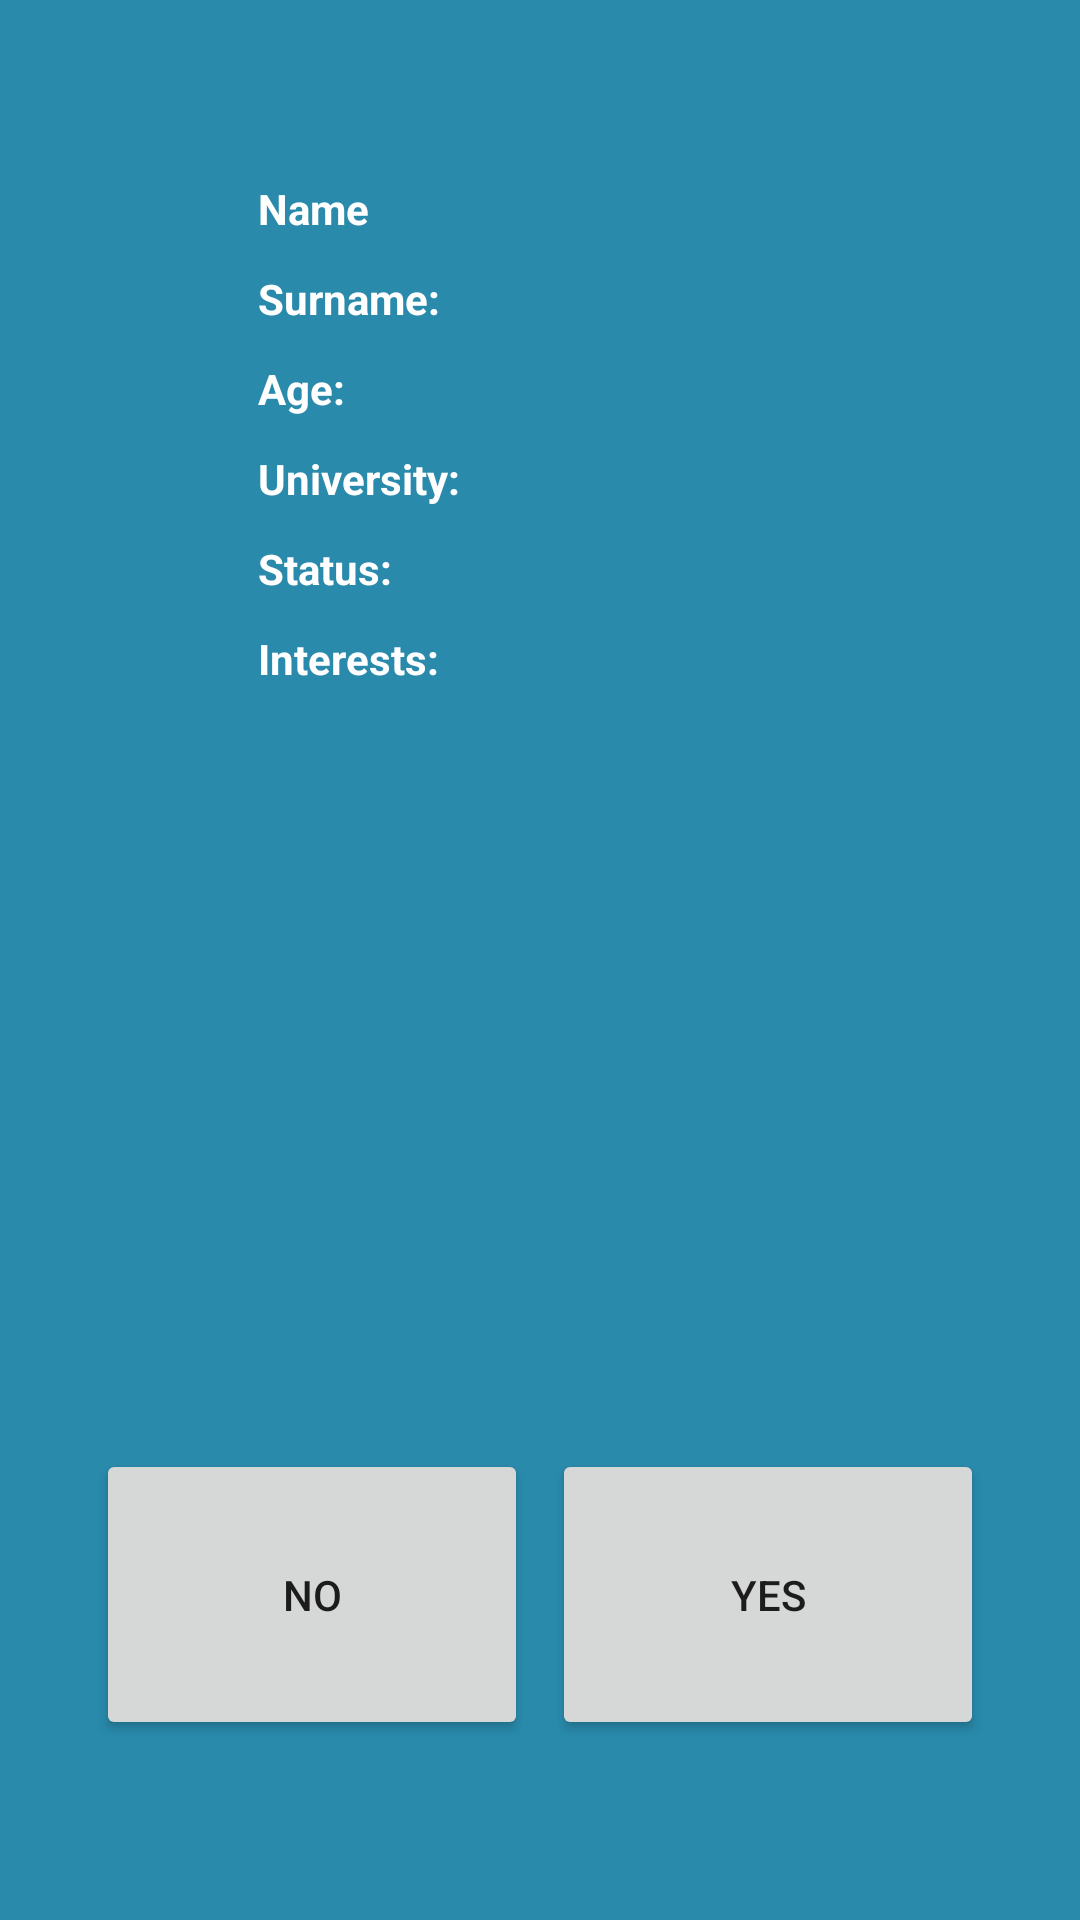

The Android layout XML behind this screen, and the referenced resources:
<!-- AndroidManifest.xml: application theme Theme.Lekarzer_v_0_0_1 -->
<!-- res/layout/fragment_home.xml -->
<?xml version="1.0" encoding="utf-8"?>
<androidx.constraintlayout.widget.ConstraintLayout xmlns:android="http://schemas.android.com/apk/res/android"
    xmlns:app="http://schemas.android.com/apk/res-auto"
    xmlns:tools="http://schemas.android.com/tools"
    android:layout_width="match_parent"
    android:layout_height="match_parent"
    android:background="@drawable/tlo_doktera"
    tools:context=".MainActivity">


    <Button
        android:id="@+id/buttonNO"
        android:layout_width="144dp"
        android:layout_height="97dp"
        android:layout_marginStart="32dp"
        android:layout_marginBottom="60dp"
        android:text="NO"
        app:layout_constraintBottom_toBottomOf="parent"
        app:layout_constraintStart_toStartOf="parent" />

    <Button
        android:id="@+id/buttonYES"
        android:layout_width="144dp"
        android:layout_height="97dp"
        android:layout_marginEnd="32dp"
        android:layout_marginBottom="60dp"
        android:text="Yes"
        app:layout_constraintBottom_toBottomOf="parent"
        app:layout_constraintEnd_toEndOf="parent" />

    <LinearLayout
        android:id="@+id/linearLayout"
        android:layout_width="198dp"
        android:layout_height="237dp"
        android:layout_marginTop="56dp"
        android:layout_marginEnd="4dp"
        android:background="@drawable/tlo_doktera"
        android:orientation="vertical"
        app:layout_constraintEnd_toEndOf="parent"
        app:layout_constraintTop_toTopOf="parent">

        <TextView
            android:id="@+id/textViewName"
            android:layout_width="match_parent"
            android:layout_height="30dp"
            android:ellipsize="end"
            android:singleLine="true"
            android:textAlignment="viewStart"
            android:textColor="#FFFFFF"
            android:textStyle="bold" />

        <TextView
            android:id="@+id/textViewSurname"
            android:layout_width="match_parent"
            android:layout_height="30dp"
            android:ellipsize="end"
            android:singleLine="true"
            android:textAlignment="viewStart"
            android:textColor="#FFFFFF"
            android:textStyle="bold" />

        <TextView
            android:id="@+id/textViewAge"
            android:layout_width="match_parent"
            android:layout_height="30dp"
            android:ellipsize="end"
            android:singleLine="true"
            android:textAlignment="viewStart"
            android:textColor="#FFFFFF"
            android:textStyle="bold" />

        <TextView
            android:id="@+id/textViewUni"
            android:layout_width="match_parent"
            android:layout_height="30dp"
            android:ellipsize="end"
            android:singleLine="true"
            android:textAlignment="viewStart"
            android:textColor="#FFFFFF"
            android:textStyle="bold" />

        <TextView
            android:id="@+id/textViewStatus"
            android:layout_width="match_parent"
            android:layout_height="30dp"
            android:ellipsize="end"
            android:singleLine="true"
            android:textAlignment="viewStart"
            android:textColor="#FFFFFF"
            android:textStyle="bold" />

        <TextView
            android:id="@+id/textViewHobby1"
            android:layout_width="match_parent"
            android:layout_height="30dp"
            android:ellipsize="end"
            android:singleLine="true"
            android:textAlignment="viewStart"
            android:textColor="#FFFFFF"
            android:textStyle="bold" />

        <TextView
            android:id="@+id/textViewHobby2"
            android:layout_width="match_parent"
            android:layout_height="30dp"
            android:ellipsize="end"
            android:singleLine="true"
            android:textAlignment="viewStart"
            android:textColor="#FFFFFF"
            android:textStyle="bold" />

        <TextView
            android:id="@+id/textViewHobby3"
            android:layout_width="match_parent"
            android:layout_height="30dp"
            android:ellipsize="end"
            android:singleLine="true"
            android:textAlignment="viewStart"
            android:textColor="#FFFFFF"
            android:textStyle="bold" />

    </LinearLayout>

    <LinearLayout
        android:id="@+id/linearLayout2"
        android:layout_width="81dp"
        android:layout_height="249dp"
        android:layout_marginStart="100dp"
        android:layout_marginTop="60dp"
        android:layout_marginEnd="12dp"
        android:background="@drawable/tlo_doktera"
        android:orientation="vertical"
        app:layout_constraintEnd_toStartOf="@+id/linearLayout"
        app:layout_constraintHorizontal_bias="0.4"
        app:layout_constraintStart_toStartOf="parent"
        app:layout_constraintTop_toTopOf="parent">

        <TextView
            android:id="@+id/textViewName2"
            android:layout_width="match_parent"
            android:layout_height="30dp"
            android:text="Name"
            android:textAlignment="viewStart"
            android:textColor="#FFFFFF"
            android:textStyle="bold" />

        <TextView
            android:id="@+id/textViewName3"
            android:layout_width="match_parent"
            android:layout_height="30dp"
            android:text="Surname:"
            android:textAlignment="viewStart"
            android:textColor="#FFFFFF"
            android:textStyle="bold" />

        <TextView
            android:id="@+id/textViewName4"
            android:layout_width="match_parent"
            android:layout_height="30dp"
            android:text="Age:"
            android:textAlignment="viewStart"
            android:textColor="#FFFFFF"
            android:textStyle="bold" />

        <TextView
            android:id="@+id/textViewName5"
            android:layout_width="match_parent"
            android:layout_height="30dp"
            android:text="University:"
            android:textAlignment="viewStart"
            android:textColor="#FFFFFF"
            android:textStyle="bold" />

        <TextView
            android:id="@+id/textViewName6"
            android:layout_width="match_parent"
            android:layout_height="30dp"
            android:text="Status:"
            android:textAlignment="viewStart"
            android:textColor="#FFFFFF"
            android:textStyle="bold" />

        <TextView
            android:id="@+id/textViewName7"
            android:layout_width="match_parent"
            android:layout_height="30dp"
            android:text="Interests:"
            android:textAlignment="viewStart"
            android:textAllCaps="false"
            android:textColor="#FFFFFF"
            android:textStyle="bold" />

        <TextView
            android:id="@+id/textViewName8"
            android:layout_width="match_parent"
            android:layout_height="30dp"
            android:textAlignment="center" />

        <TextView
            android:id="@+id/textViewName10"
            android:layout_width="match_parent"
            android:layout_height="30dp"
            android:textAlignment="center" />
    </LinearLayout>

</androidx.constraintlayout.widget.ConstraintLayout>
<!-- resources referenced by this layout -->
<resources>
  <!-- drawable tlo_doktera: png bitmap (drawable-v24, 9269 bytes) -->
  <style name="Theme.Lekarzer_v_0_0_1" parent="Theme.MaterialComponents.DayNight.DarkActionBar">
          
          <item name="colorPrimary">@color/purple_500</item>
          <item name="colorPrimaryVariant">@color/purple_700</item>
          <item name="colorOnPrimary">@color/white</item>
          
          <item name="colorSecondary">@color/teal_200</item>
          <item name="colorSecondaryVariant">@color/teal_700</item>
          <item name="colorOnSecondary">@color/black</item>
          
          <item name="android:statusBarColor">?attr/colorPrimaryVariant</item>
          
      </style>
  <!-- not gathered from this repository: default colours our renderer supplied (Android Studio template values) -->
  <color name="purple_500">#FF6200EE</color>
  <color name="purple_700">#FF3700B3</color>
  <color name="teal_200">#FF03DAC5</color>
  <color name="teal_700">#FF018786</color>
  <color name="black">#FF000000</color>
  <color name="white">#FFFFFFFF</color>
</resources>
